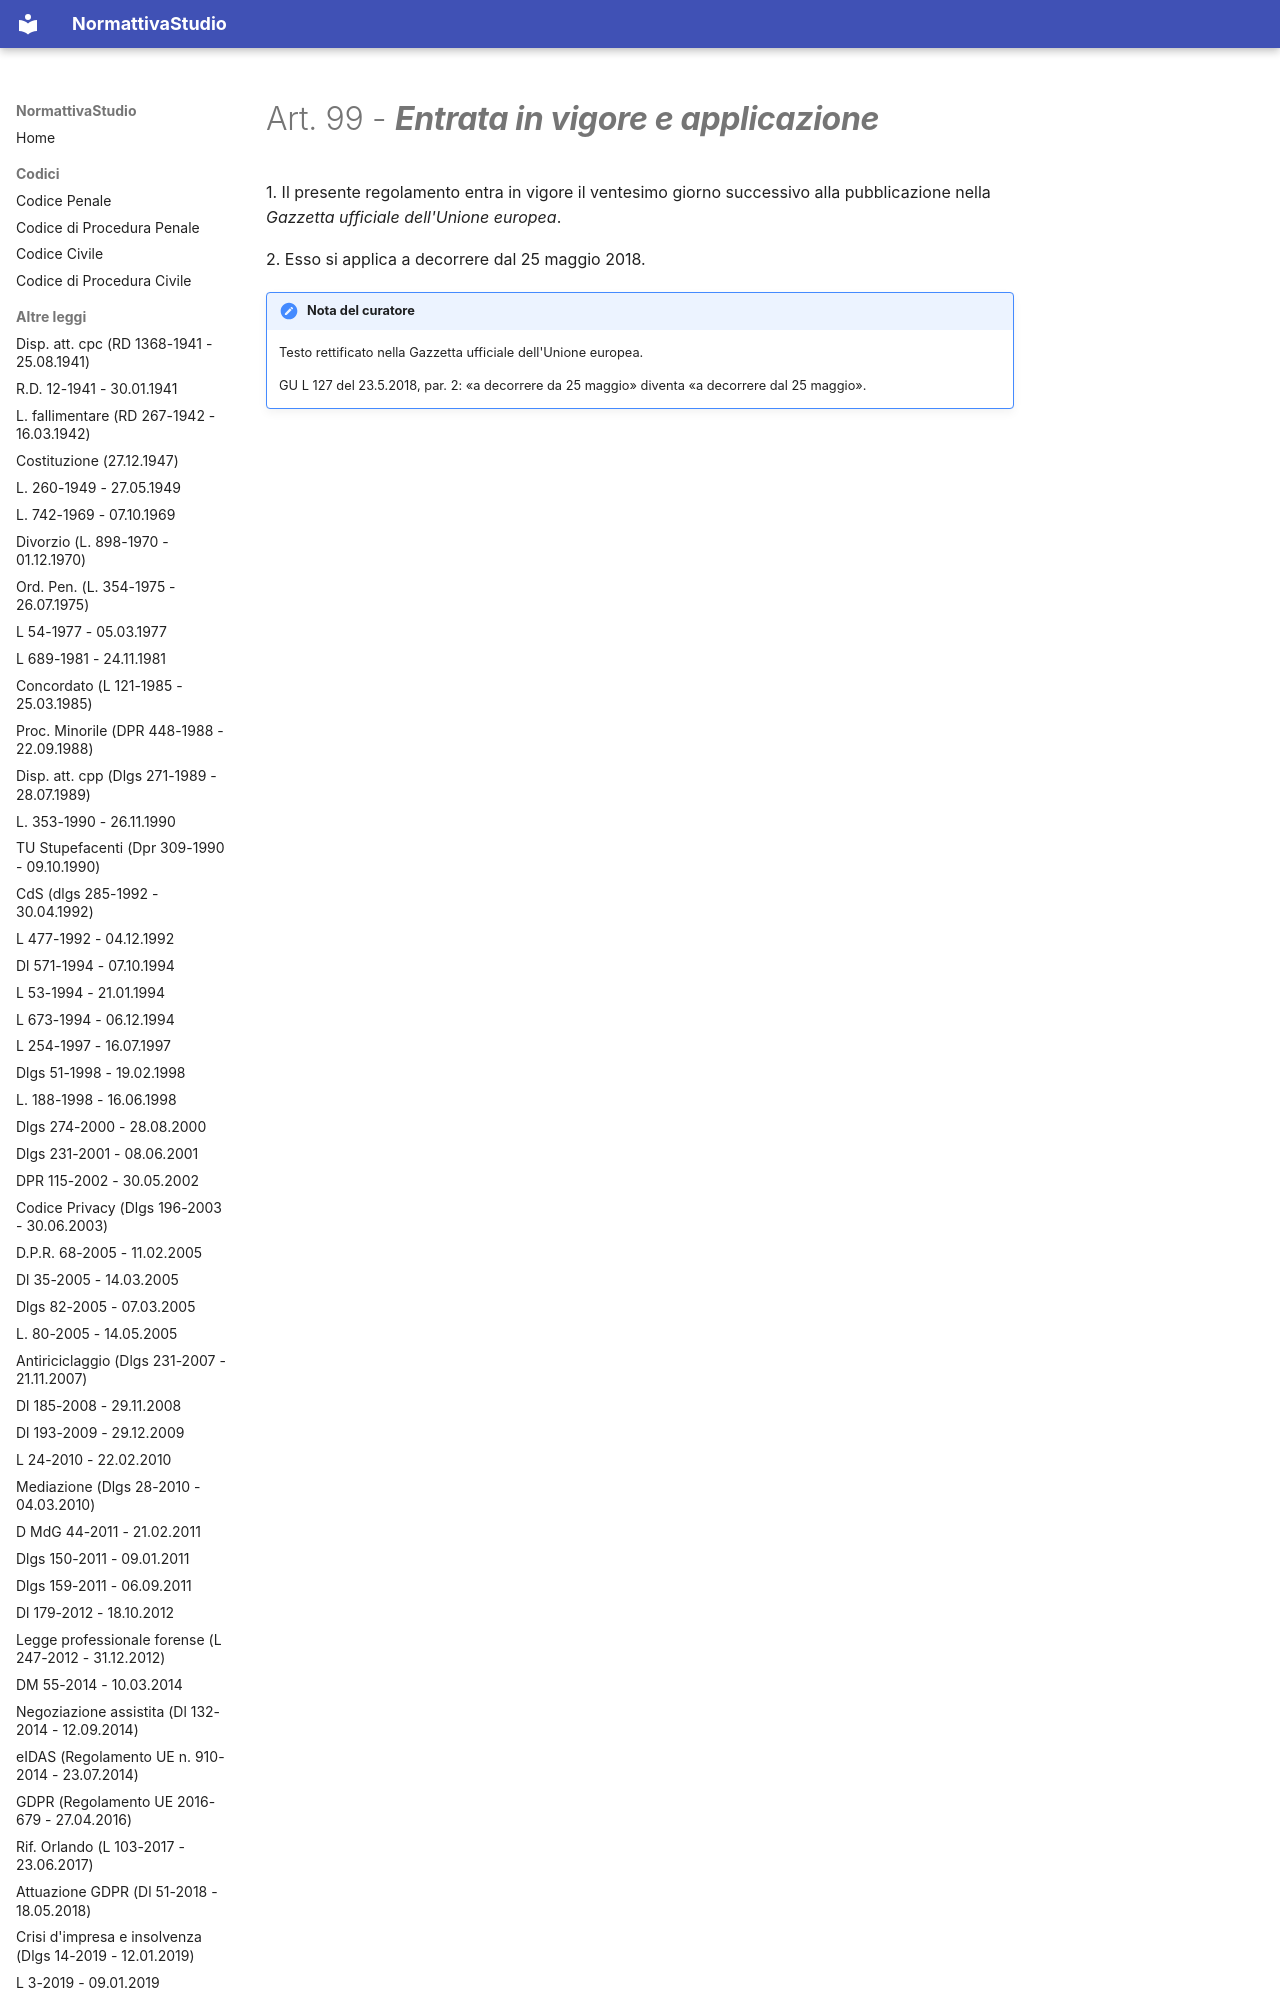

repository: PB98-test/normattiva_studio · page: GDPR (Regolamento UE 2016-679 - 27.04.2016)/11 - Capo XI - Disposizioni finali/art-99-reg679-16/index.html · generator: mkdocs

---
type: "Articolo di legge"
title: "Art. 99 - Entrata in vigore e applicazione"
articolo: "Art. 99"
codice: reg679-16
aliases:
  - "art-99-reg679-16"
libro: null
libro_label: null
titolo: null
titolo_label: null
capo: "XI"
capo_label: "Disposizioni finali"
sezione: null
sezione_label: null
rubrica: "Entrata in vigore e applicazione"
dataVigenza: "20261028"
ordine: 99
---
